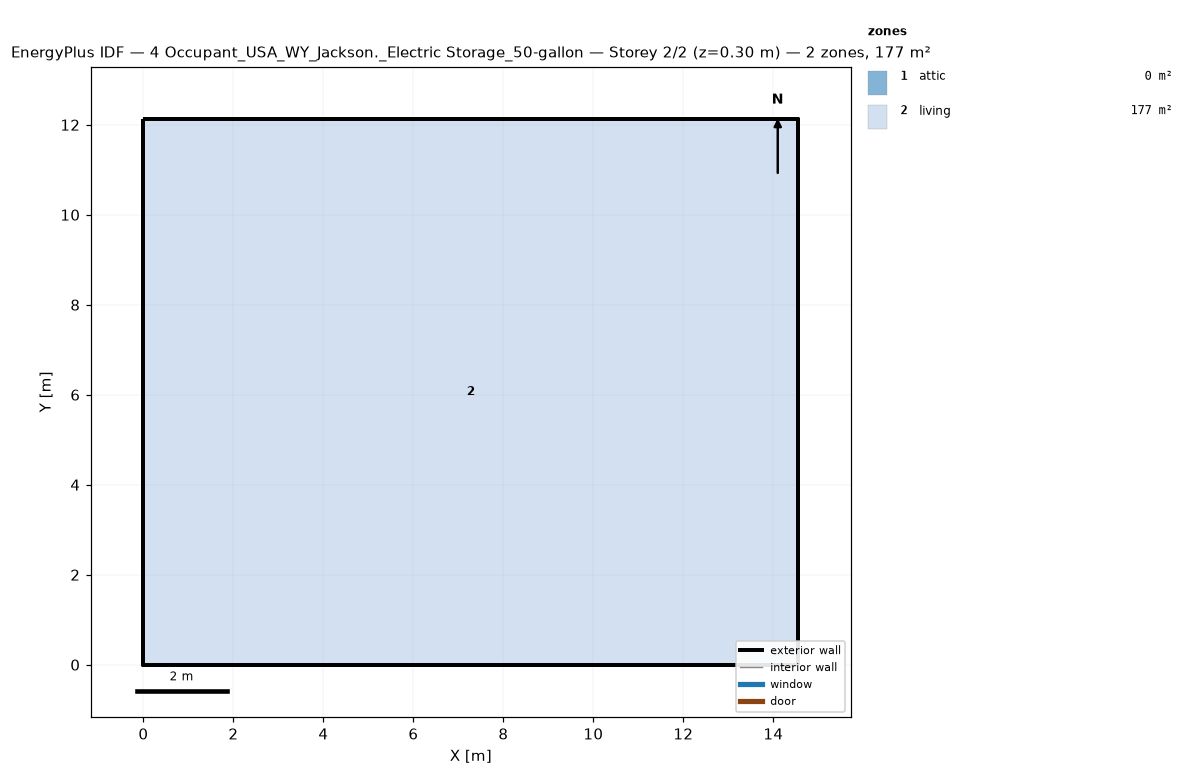
=== STOREY PLAN SPEC (per zone: floor XY polygon, exterior-wall plan segments, windows/doors) ===
zone 1: attic  (0.0 m²)
  exterior wall: (14.55, 0.00) – (14.55, 12.13) – (14.55, 6.06)  [18.2 m]
  exterior wall: (0.00, 12.13) – (0.00, 0.00) – (0.00, 6.06)  [18.2 m]
zone 2: living  (176.5 m²)
  floor: (0.00, 0.00) (0.00, 12.13) (14.55, 12.13) (14.55, 0.00)
  exterior wall: (0.00, 0.00) – (14.55, 0.00)  [14.6 m]
  exterior wall: (14.55, 0.00) – (14.55, 12.13)  [12.1 m]
  exterior wall: (14.55, 12.13) – (0.00, 12.13)  [14.6 m]
  exterior wall: (0.00, 12.13) – (0.00, 0.00)  [12.1 m]

=== DERIVED (storey summary) ===
Building: 4 Occupant_USA_WY_Jackson._Electric Storage_50-gallon
Storey: 2 of 2  (floor level z = 0.30 m)
Storey gross floor area: 176.5 m²
Zones on this storey: 2
  - attic: floor 0.0 m²; exterior wall 36.4 m (24.5 m²); WWR 0.0%
  - living: floor 176.5 m²; exterior wall 53.4 m (146.4 m²); WWR 0.0%
Zone adjacency: (none detected)